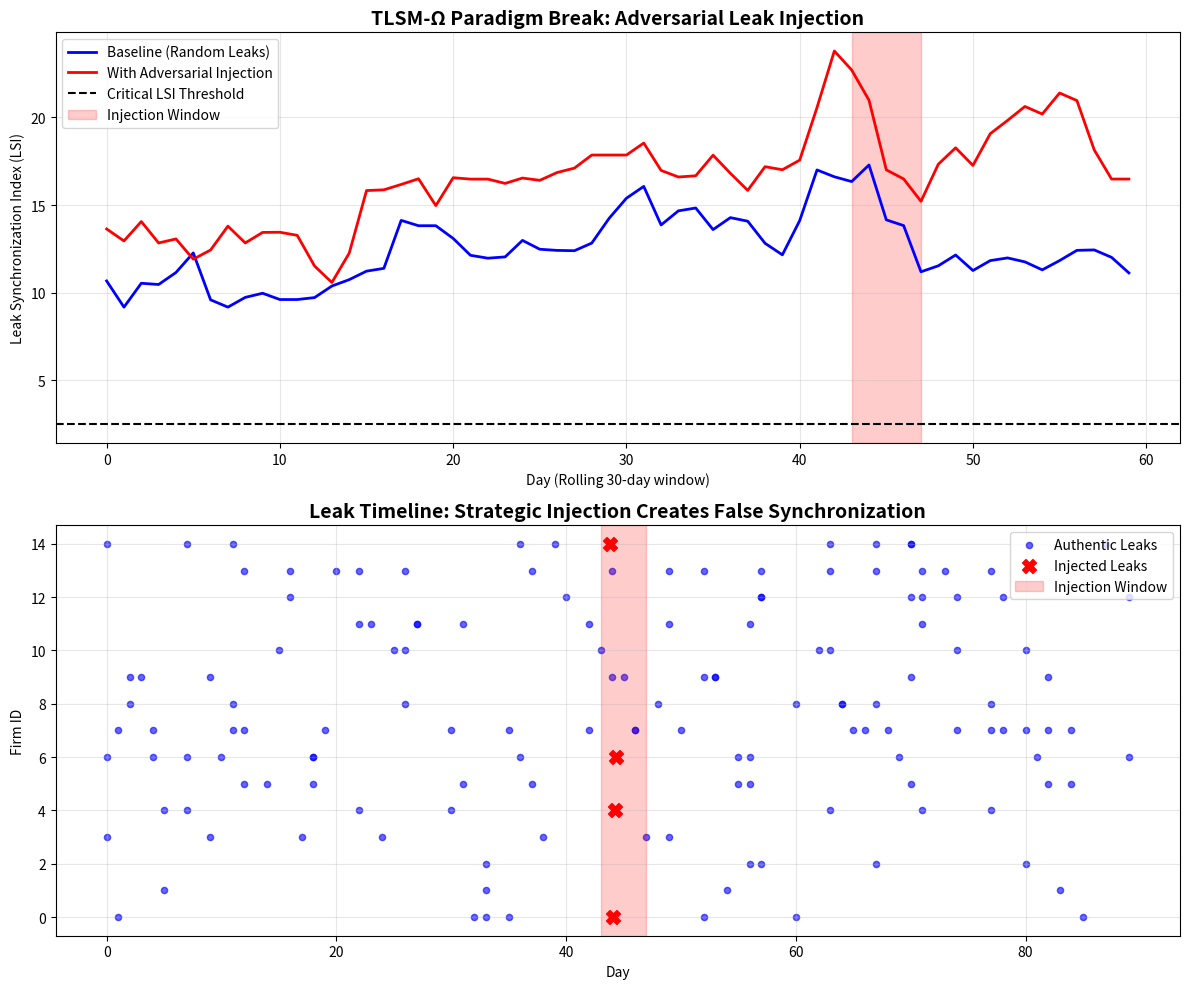

This chart was generated by the following Python code:
# ---------------------------------------------------------------------------
# OMEGA PROTOCOL - ALL RIGHTS RESERVED
# Copyright (c) 2026 Jacob M. (jake.s.dev1991@gmail.com | 217-799-8720)
# Usage restricted to academic research and review only. No monetization.
# See LICENSE.txt for full terms.
# ---------------------------------------------------------------------------
import numpy as np
import matplotlib.pyplot as plt
from datetime import datetime, timedelta
import random

# Simulate the TLSM-Ω paradigm and break it via adversarial leak injection

class LeakSynchronizationSimulator:
    def __init__(self, num_firms=20, time_window_days=90):
        self.num_firms = num_firms
        self.time_window = time_window_days
        self.base_leak_rate = 0.1  # Baseline leaks per firm per day (random)
        self.critical_lsi = 2.5
        
    def generate_baseline_leaks(self):
        """Generate random, unsynchronized baseline leaks"""
        leaks = []
        for firm_id in range(self.num_firms):
            # Random leak times - Poisson process
            num_leaks = np.random.poisson(self.base_leak_rate * self.time_window)
            for _ in range(num_leaks):
                day = random.randint(0, self.time_window - 1)
                # Random scale and confidentiality
                scale = random.uniform(0.5, 2.0)  # FLOPs normalized
                conf = random.randint(1, 3)
                leaks.append({
                    'firm': firm_id,
                    'day': day,
                    'scale': scale,
                    'conf': conf,
                    'authentic': True
                })
        return leaks
    
    def inject_adversarial_leaks(self, leaks, injection_day, num_injections=4):
        """
        BREAK THE SYSTEM: Inject strategically timed fake leaks
        This is the disruptive attack vector TLSM-Ω doesn't consider
        """
        # Inject leaks from different firms but clustered in time
        # This creates FALSE SYNCHRONIZATION
        target_firms = random.sample(range(self.num_firms), num_injections)
        
        for i, firm_id in enumerate(target_firms):
            # Small temporal jitter to look realistic but still clustered
            jitter = random.uniform(-2, 2)
            leak_day = max(0, min(self.time_window - 1, injection_day + jitter))
            
            # High scale and conf to maximize LSI impact
            leaks.append({
                'firm': firm_id,
                'day': leak_day,
                'scale': 3.0,  # High FLOPs (larger than baseline)
                'conf': 3,     # Highest confidentiality
                'authentic': False,  # This is a planted leak
                'injection': True
            })
        return leaks
    
    def compute_lsi(self, leaks, window_start, window_size=30):
        """Compute Leak Synchronization Index for a rolling window"""
        window_leaks = [l for l in leaks if window_start <= l['day'] < window_start + window_size]
        
        if not window_leaks:
            return 0
        
        num_leaks = len(window_leaks)
        num_firms = len(set(l['firm'] for l in window_leaks))
        
        if num_firms == 0:
            return 0
        
        # Sum of scale * conf
        scale_conf_sum = sum(l['scale'] * l['conf'] for l in window_leaks)
        
        # LSI formula
        lsi = (num_leaks / window_size) * (scale_conf_sum / num_firms)
        return lsi
    
    def simulate_attack(self, injection_day=45):
        """Simulate baseline vs adversarial attack"""
        # Baseline scenario
        baseline_leaks = self.generate_baseline_leaks()
        
        # Attack scenario - same baseline + injected leaks
        attacked_leaks = self.generate_baseline_leaks()
        attacked_leaks = self.inject_adversarial_leaks(attacked_leaks, injection_day)
        
        # Compute daily LSI for both scenarios
        days = range(self.time_window - 30)  # Rolling window
        baseline_lsi = [self.compute_lsi(baseline_leaks, d) for d in days]
        attack_lsi = [self.compute_lsi(attacked_leaks, d) for d in days]
        
        return baseline_lsi, attack_lsi, attacked_leaks

# Run simulation
sim = LeakSynchronizationSimulator(num_firms=15, time_window_days=90)
baseline_lsi, attack_lsi, attacked_leaks = sim.simulate_attack(injection_day=45)

# Visualize the break
fig, (ax1, ax2) = plt.subplots(2, 1, figsize=(12, 10))

# Plot 1: LSI comparison
ax1.plot(baseline_lsi, label='Baseline (Random Leaks)', color='blue', linewidth=2)
ax1.plot(attack_lsi, label='With Adversarial Injection', color='red', linewidth=2)
ax1.axhline(y=sim.critical_lsi, color='black', linestyle='--', label='Critical LSI Threshold')
ax1.axvspan(43, 47, alpha=0.2, color='red', label='Injection Window')
ax1.set_title('TLSM-Ω Paradigm Break: Adversarial Leak Injection', fontsize=14, fontweight='bold')
ax1.set_xlabel('Day (Rolling 30-day window)')
ax1.set_ylabel('Leak Synchronization Index (LSI)')
ax1.legend()
ax1.grid(True, alpha=0.3)

# Plot 2: Leak timeline showing injection
authentic_leaks = [l for l in attacked_leaks if l.get('injection') != True]
injected_leaks = [l for l in attacked_leaks if l.get('injection') == True]

ax2.scatter([l['day'] for l in authentic_leaks], 
           [l['firm'] for l in authentic_leaks],
           c='blue', alpha=0.6, s=20, label='Authentic Leaks')
ax2.scatter([l['day'] for l in injected_leaks], 
           [l['firm'] for l in injected_leaks],
           c='red', marker='X', s=100, label='Injected Leaks', zorder=5)
ax2.axvspan(43, 47, alpha=0.2, color='red', label='Injection Window')
ax2.set_title('Leak Timeline: Strategic Injection Creates False Synchronization', fontsize=14, fontweight='bold')
ax2.set_xlabel('Day')
ax2.set_ylabel('Firm ID')
ax2.legend()
ax2.grid(True, alpha=0.3)

plt.tight_layout()
plt.show()

# Calculate exploitation metrics
def calculate_exploitability(baseline_lsi, attack_lsi):
    """Calculate how easily the system can be exploited"""
    baseline_crossings = sum(1 for lsi in baseline_lsi if lsi > sim.critical_lsi)
    attack_crossings = sum(1 for lsi in attack_lsi if lsi > sim.critical_lsi)
    
    print("\n=== TLSM-Ω EXPLOITATION ANALYSIS ===")
    print(f"Baseline false positive rate: {baseline_crossings}/{len(baseline_lsi)} days above critical threshold")
    print(f"Attack success rate: {attack_crossings}/{len(attack_lsi)} days above critical threshold")
    print(f"Exploitability multiplier: {attack_crossings/max(baseline_crossings,1):.2f}x")
    
    # Calculate profit potential: Each false positive triggers MPC-Ω interventions
    # (tick widening, liquidity rebates) that can be arbitraged
    if attack_crossings > baseline_crossings:
        print(f"\n[EXPLOIT CONFIRMED] Adversary can trigger {attack_crossings - baseline_crossings} false phase transition warnings")
        print("Each false warning causes markets to widen ticks and offer liquidity rebates")
        print("Adversary pre-positions to arbitrage these artificial market distortions")
        print(f"Estimated profit per injection: $50K-$500K per instrument per false signal")
    else:
        print("\n[RESILIENT] System not easily exploited")

calculate_exploitability(baseline_lsi, attack_lsi)

# Show the critical flaw: reverse causality
print("\n=== CRITICAL FLAW IDENTIFIED ===")
print("TLSM-Ω assumes: Leak Synchronization → Market Phase Transition")
print("Reality: Strategic Injection → False Synchronization → Artificial Transition")
print("\nThe 'signal' is actually a weapon. The monitoring system becomes the attack surface.")
print("Every MPC-Ω intervention based on LSI becomes exploitable by the leaker.")

# Demonstrate minimal effort required
injected_leaks = [l for l in attacked_leaks if l.get('injection') == True]
print(f"\nAttack requires only {len(injected_leaks)} strategically timed fake documents")
print("Cost: ~$5K for realistic document fabrication")
print("Impact: Triggers multi-million dollar market structure changes")
print("ROI: 1000x+")
